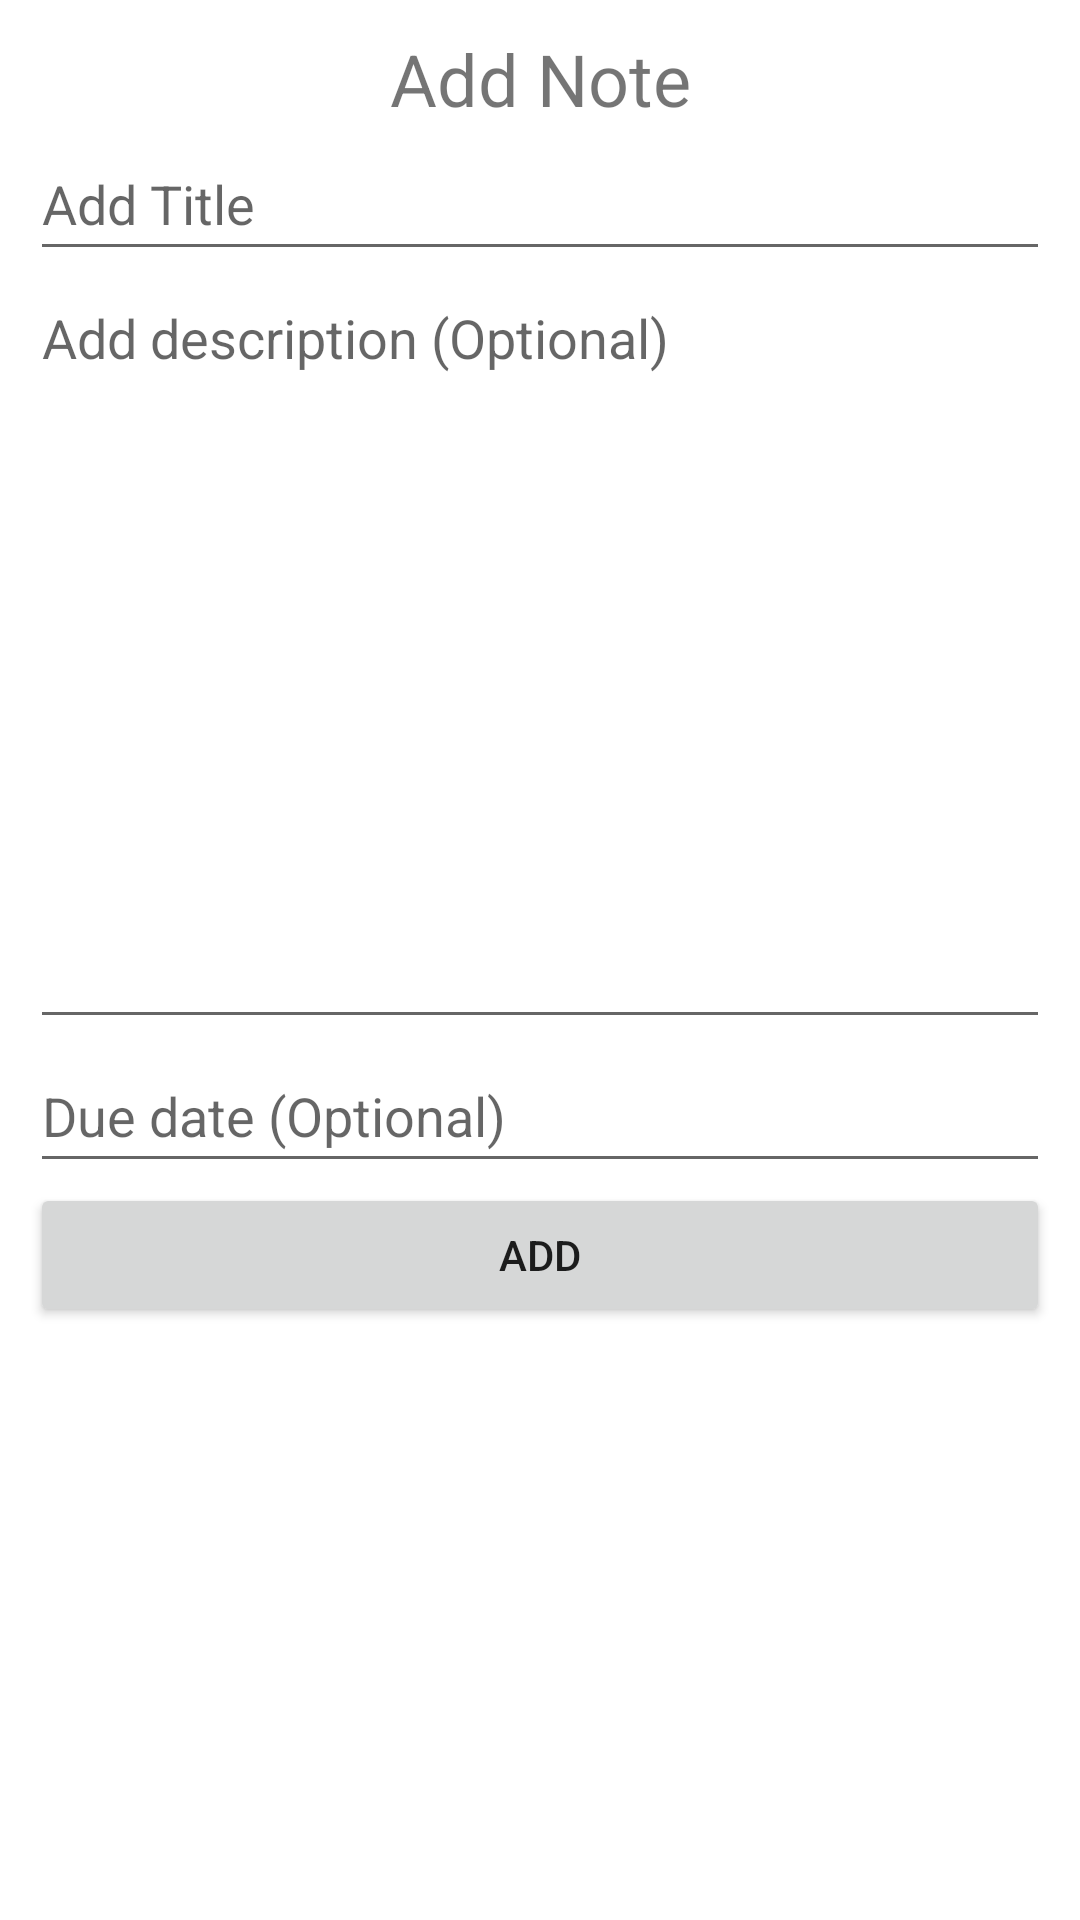

Layout XML and referenced resources for this Android screen:
<!-- AndroidManifest.xml: application theme Theme.ProyectoFinalEquipo7 -->
<!-- res/layout/fragment_add_todo.xml -->
<?xml version="1.0" encoding="utf-8"?>
<LinearLayout xmlns:android="http://schemas.android.com/apk/res/android"
    xmlns:tools="http://schemas.android.com/tools"
    android:layout_width="match_parent"
    android:layout_height="match_parent"
    android:orientation="vertical"
    android:padding="10dp"
    android:textAlignment="center"
    tools:context=".AddTodoFragment">

    <TextView
        android:layout_width="match_parent"
        android:layout_height="wrap_content"
        android:gravity="center"
        android:text="Add Note"
        android:textSize="24sp" />

    <EditText
        android:id="@+id/titleEditText"
        android:layout_width="match_parent"
        android:layout_height="wrap_content"
        android:layout_gravity="center"
        android:ems="10"
        android:hint="Add Title"
        android:inputType="textPersonName"
        android:minHeight="48dp" />

    <EditText
        android:id="@+id/bodyEditText"
        android:layout_width="match_parent"
        android:layout_height="wrap_content"
        android:height="256dp"
        android:ems="10"
        android:gravity="start|top"
        android:hint="Add description (Optional)"
        android:inputType="textMultiLine" />

    <EditText
        android:id="@+id/dueDateEditText"
        android:layout_width="match_parent"
        android:layout_height="wrap_content"
        android:clickable="false"
        android:ems="10"
        android:focusable="false"
        android:hint="Due date (Optional)"
        android:inputType="date"
        android:minHeight="48dp" />

    <Button
        android:id="@+id/addButton"
        android:layout_width="match_parent"
        android:layout_height="wrap_content"
        android:text="Add" />

</LinearLayout>
<!-- resources referenced by this layout -->
<resources>
  <style name="Theme.ProyectoFinalEquipo7" parent="Theme.MaterialComponents.DayNight.DarkActionBar">
          
          <item name="colorPrimary">@color/purple_500</item>
          <item name="colorPrimaryVariant">@color/purple_700</item>
          <item name="colorOnPrimary">@color/white</item>
          
          <item name="colorSecondary">@color/teal_200</item>
          <item name="colorSecondaryVariant">@color/teal_700</item>
          <item name="colorOnSecondary">@color/black</item>
          
          <item name="android:statusBarColor" tools:targetApi="l">?attr/colorPrimaryVariant</item>
          
      </style>
  <!-- not gathered from this repository: default colours our renderer supplied (Android Studio template values) -->
  <color name="purple_500">#FF6200EE</color>
  <color name="purple_700">#FF3700B3</color>
  <color name="teal_200">#FF03DAC5</color>
  <color name="teal_700">#FF018786</color>
  <color name="black">#FF000000</color>
  <color name="white">#FFFFFFFF</color>
</resources>
